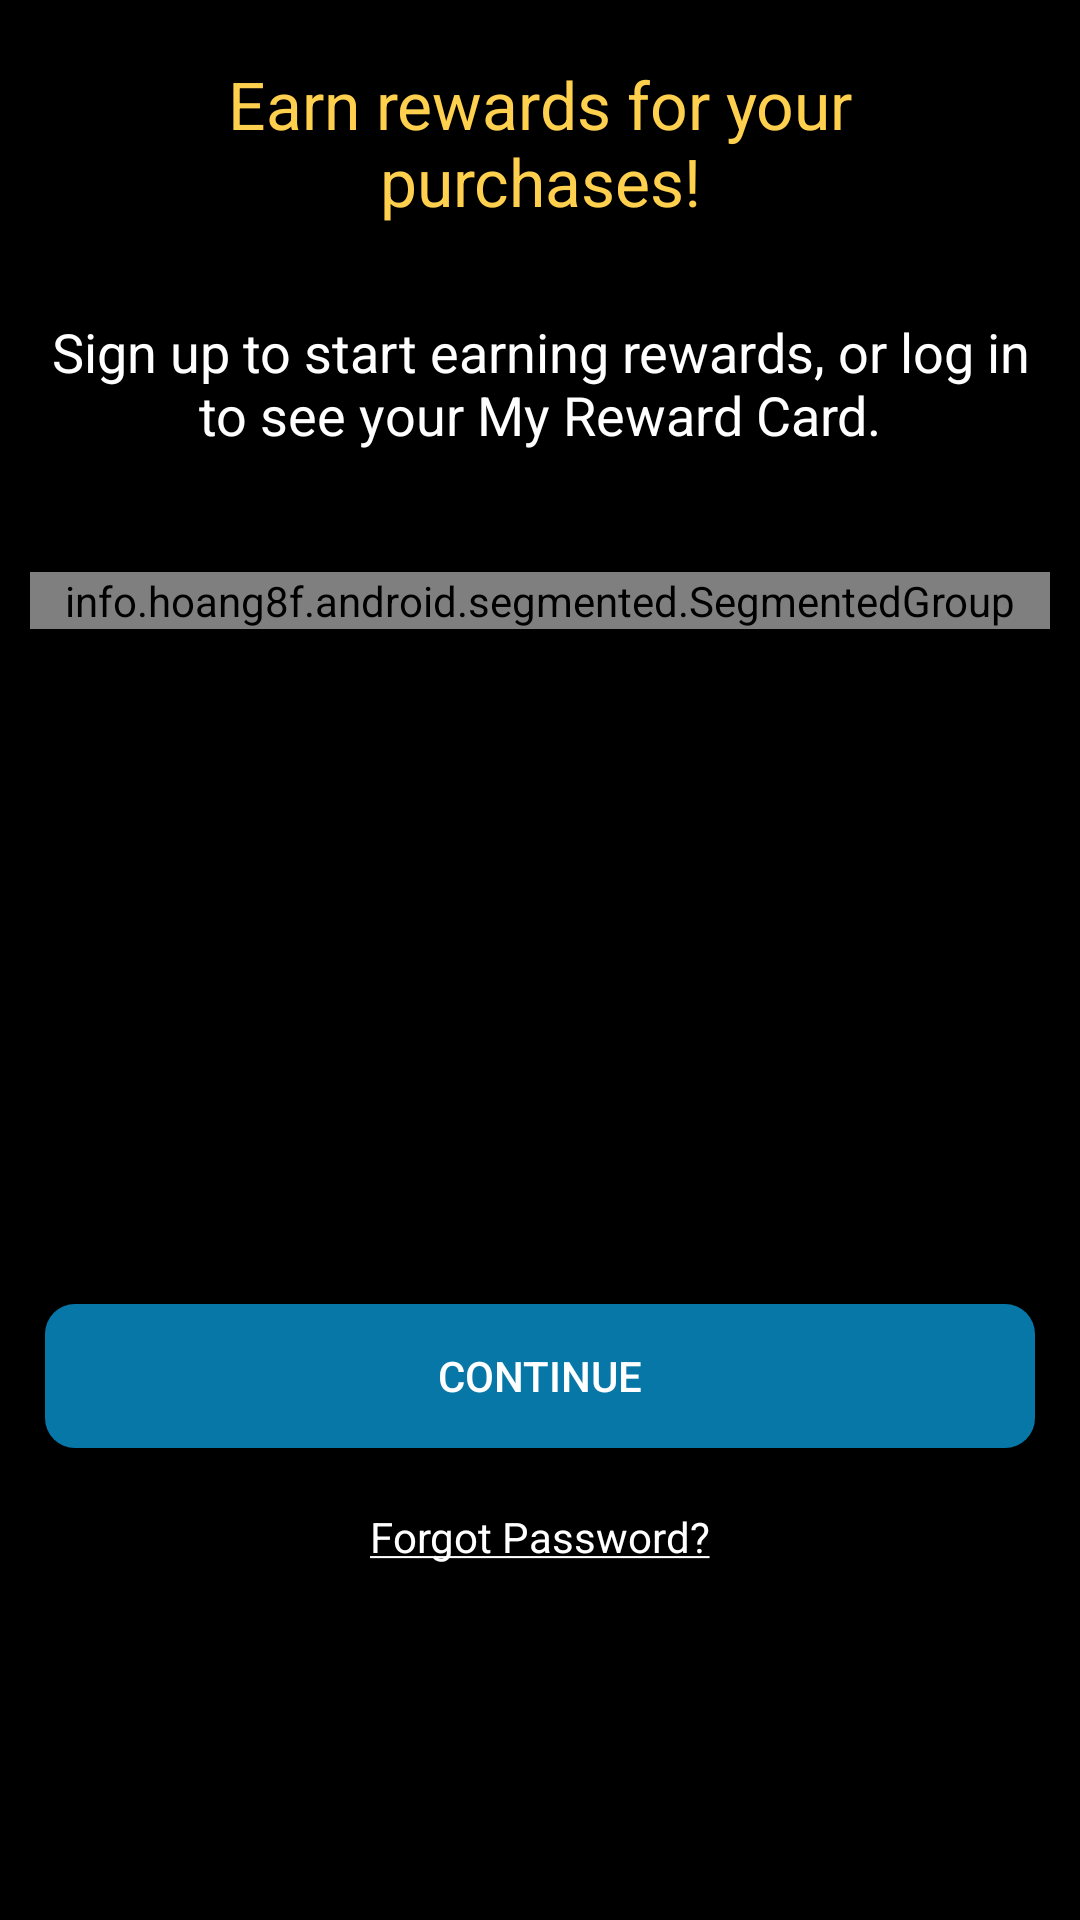

This screen was rendered from an Android layout file. Write that file and the resources it references.
<!-- AndroidManifest.xml: application theme AppTheme -->
<!-- res/layout/fragment_login.xml -->
<?xml version="1.0" encoding="utf-8"?>
<ScrollView xmlns:android="http://schemas.android.com/apk/res/android"
            android:layout_width="match_parent"
            android:layout_height="match_parent"
            android:background="@color/black">

    <RelativeLayout
        android:layout_width="match_parent"
        android:layout_height="wrap_content">

        <TextView
            android:id="@+id/tv_title"
            android:layout_width="match_parent"
            android:layout_height="wrap_content"
            android:layout_margin="20dp"
            android:gravity="center_horizontal"
            android:text="@string/login_title"
            android:textColor="@color/login_title"
            android:textSize="22dp"/>

        <TextView
            android:id="@+id/tv_subtitle"
            android:layout_width="match_parent"
            android:layout_height="wrap_content"
            android:layout_below="@+id/tv_title"
            android:layout_margin="10dp"
            android:gravity="center_horizontal"
            android:text="@string/login_subtitle"
            android:textColor="@color/white"
            android:textSize="18dp"/>

        <RelativeLayout
            android:id="@+id/rl_segmented"
            android:layout_width="match_parent"
            android:layout_height="wrap_content"
            android:layout_below="@+id/tv_subtitle"
            android:background="@android:color/transparent"
            android:gravity="center"
            android:minHeight="80dp">

            <info.hoang8f.android.segmented.SegmentedGroup
                android:id="@+id/segmented"
                android:layout_width="match_parent"
                android:layout_height="wrap_content"
                android:layout_margin="10dp"
                android:orientation="horizontal">

                <RadioButton
                    android:id="@+id/rb_signup"
                    style="@style/RadioButton"
                    android:layout_width="0dp"
                    android:layout_height="wrap_content"
                    android:layout_weight="1"
                    android:checked="true"
                    android:text="Sign Up"/>

                <RadioButton
                    android:id="@+id/rb_login"
                    style="@style/RadioButton"
                    android:layout_width="0dp"
                    android:layout_height="wrap_content"
                    android:layout_weight="1"
                    android:text="Log In"/>
            </info.hoang8f.android.segmented.SegmentedGroup>
        </RelativeLayout>

        <RelativeLayout
            android:layout_width="match_parent"
            android:layout_height="wrap_content"
            android:id="@+id/sign_in_container"
            android:layout_below="@+id/rl_segmented">

            <include
                android:id="@+id/sg_signup"
                android:layout_width="match_parent"
                android:layout_height="wrap_content"
                layout="@layout/segment_signup"/>

            <include
                android:id="@+id/sg_login"
                android:layout_width="match_parent"
                android:layout_height="wrap_content"
                layout="@layout/segment_login"
                android:visibility="gone"/>
        </RelativeLayout>

        <TextView
            android:layout_width="wrap_content"
            android:layout_height="wrap_content"
            android:textAppearance="?android:attr/textAppearanceSmall"
            android:layout_marginTop="5dp"
            android:text="@string/forgot_pass"
            android:id="@+id/forgot_password_text_view"
            android:clickable="true"
            android:textColor="@color/white"
            android:layout_centerHorizontal="true"
            android:layout_below="@+id/sign_in_container"/>
    </RelativeLayout>

</ScrollView>
<!-- res/layout/segment_signup.xml (included above) -->
<?xml version="1.0" encoding="utf-8"?>
<RelativeLayout xmlns:android="http://schemas.android.com/apk/res/android"
                xmlns:tools="http://schemas.android.com/tools"
                android:id="@+id/rl_signup"
                android:layout_width="match_parent"
                android:layout_height="wrap_content"
                android:padding="5dp"
                tools:ignore="HardcodedText">

    <EditText
        android:id="@+id/et_email"
        android:layout_width="match_parent"
        android:layout_height="wrap_content"
        android:hint="Email Address"
        android:inputType="textEmailAddress"
        android:singleLine="true"
        android:textColor="@color/white"/>

    <LinearLayout
        android:id="@+id/ll_name"
        android:layout_width="match_parent"
        android:layout_height="wrap_content"
        android:layout_below="@+id/et_email">

        <EditText
            android:id="@+id/et_first_name"
            android:layout_width="0dp"
            android:layout_height="wrap_content"
            android:layout_weight="1"
            android:hint="First Name"
            android:singleLine="true"
            android:textColor="@color/white"/>

        <EditText
            android:id="@+id/et_last_name"
            android:layout_width="0dp"
            android:layout_height="wrap_content"
            android:layout_weight="1"
            android:hint="Last Name"
            android:singleLine="true"
            android:textColor="@color/white"/>
    </LinearLayout>

    <EditText
        android:id="@+id/et_password"
        android:layout_width="match_parent"
        android:layout_height="wrap_content"
        android:layout_below="@+id/ll_name"
        android:hint="Password"
        android:singleLine="true"
        android:inputType="textPassword"
        android:textColor="@color/white"/>

    <TextView
        android:id="@+id/tv_terms"
        android:layout_width="match_parent"
        android:layout_height="wrap_content"
        android:layout_below="@+id/et_password"
        android:padding="10dp"
        android:text="@string/agree_term"/>

    <Button
        android:id="@+id/b_continue"
        android:layout_width="match_parent"
        android:layout_height="wrap_content"
        android:layout_below="@+id/tv_terms"
        android:layout_centerHorizontal="true"
        android:layout_margin="10dp"
        android:background="@drawable/login_button_back"
        android:padding="10dp"
        android:text="Continue"
        android:textColor="@color/white"/>
</RelativeLayout>
<!-- res/layout/segment_login.xml (included above) -->
<?xml version="1.0" encoding="utf-8"?>
<RelativeLayout xmlns:android="http://schemas.android.com/apk/res/android"
    android:id="@+id/rl_login"
    android:layout_width="match_parent"
    android:layout_height="wrap_content"
    android:padding="5dp" >

    <EditText
        android:id="@+id/et_email_login"
        android:layout_width="match_parent"
        android:layout_height="wrap_content"
        android:hint="Email Address"
        android:inputType="textEmailAddress"
        android:textColor="@color/white" />

    <EditText
        android:id="@+id/et_password_log_in"
        android:layout_width="match_parent"
        android:layout_height="wrap_content"
        android:layout_below="@+id/et_email_login"
        android:hint="Password"
        android:imeOptions="actionDone"
        android:inputType="textPassword"
        android:textColor="@color/white" />

    <Button
        android:id="@+id/b_login"
        android:layout_width="match_parent"
        android:layout_height="wrap_content"
        android:layout_below="@+id/et_password_log_in"
        android:layout_centerHorizontal="true"
        android:layout_margin="10dp"
        android:background="@drawable/login_button_back"
        android:padding="10dp"
        android:text="Log In"
        android:textColor="@color/white" />

</RelativeLayout>
<!-- resources referenced by this layout -->
<resources>
  <color name="black">#ff000000</color>
  <color name="login_title">#ffffd04e</color>
  <color name="white">#ffffffff</color>
  <!-- drawable login_button_back (drawable) -->
  <?xml version="1.0" encoding="utf-8"?>
  <selector xmlns:android="http://schemas.android.com/apk/res/android">
      <item android:state_pressed="true">
          <shape>
              <solid android:color="@color/flat_blue_button_pressed_color"></solid>
              <corners android:radius="10dp"/>
          </shape>
      </item>
      <item>
          <shape>
              <solid android:color="@color/flat_blue_button_color"></solid>
              <corners android:radius="10dp"/>
          </shape>
      </item>
  </selector>
  <string name="agree_term">By clicking the submit button below, you are agreeing to our <u>Terms and Conditions</u> and our <u>Privacy Policy</u>.</string>
  <string name="forgot_pass"><u>Forgot Password?</u></string>
  <string name="login_subtitle">Sign up to start earning rewards, or log in to see your My Reward Card.</string>
  <string name="login_title">Earn rewards for your purchases!</string>
  <style name="AppTheme" parent="@style/Theme.AppCompat.Light">
          <item name="android:actionBarStyle">@style/AppActionBar</item>
          
          <item name="actionBarStyle">@style/AppActionBar</item>
      </style>
  <color name="flat_blue_button_pressed_color">#055585</color>
  <color name="flat_blue_button_color">#0777a7</color>
  <style name="AppActionBar" parent="@style/Widget.AppCompat.Light.ActionBar">
          <item name="android:background">@drawable/action_bar_background</item>
  
          <item name="homeAsUpIndicator">@color/transparent</item>
  
          
          <item name="background">@drawable/action_bar_background</item>
      </style>
  <!-- drawable action_bar_background (drawable) -->
  <?xml version="1.0" encoding="utf-8"?>
  <shape
      android:shape="rectangle"
      xmlns:android="http://schemas.android.com/apk/res/android">
      <solid android:color="@color/action_bar_color"/>
  </shape>
  <color name="transparent">#00000000</color>
  <color name="action_bar_color">#FFFFFF</color>
</resources>
